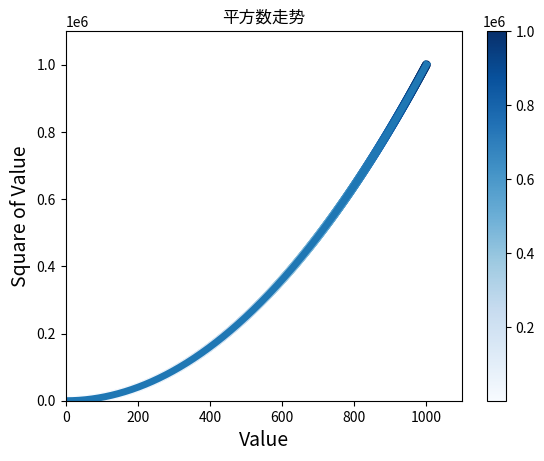

Here is the Python script that generated this plot:
import matplotlib.pyplot as plt

x_values = list(range(1, 1001))
y_values = [x ** 2 for x in x_values]

plt.plot(x_values, y_values, linewidth=5)
plt.title("平方数走势")
plt.xlabel("Value", fontsize=14)
plt.ylabel("Square of Value", fontsize=14)

# c设置为一个y值列表，并告诉pyplot使用蓝色作为颜色映射，此时y值较小的情况颜色就比较淡
cm = plt.cm.get_cmap('Blues')
sc = plt.scatter(x_values, y_values, c=y_values, cmap=cm, edgecolor='none', s=40)
# 颜色条
plt.colorbar(sc)

# 设置坐标轴的取值范围
# plt.axis([0, 1100, 0, 1100])
plt.axis([0, 1100, 0, 1100000])

plt.show()
# 保存图片
# plt.savefig('平方走势.png', bbox_inches='tight')
